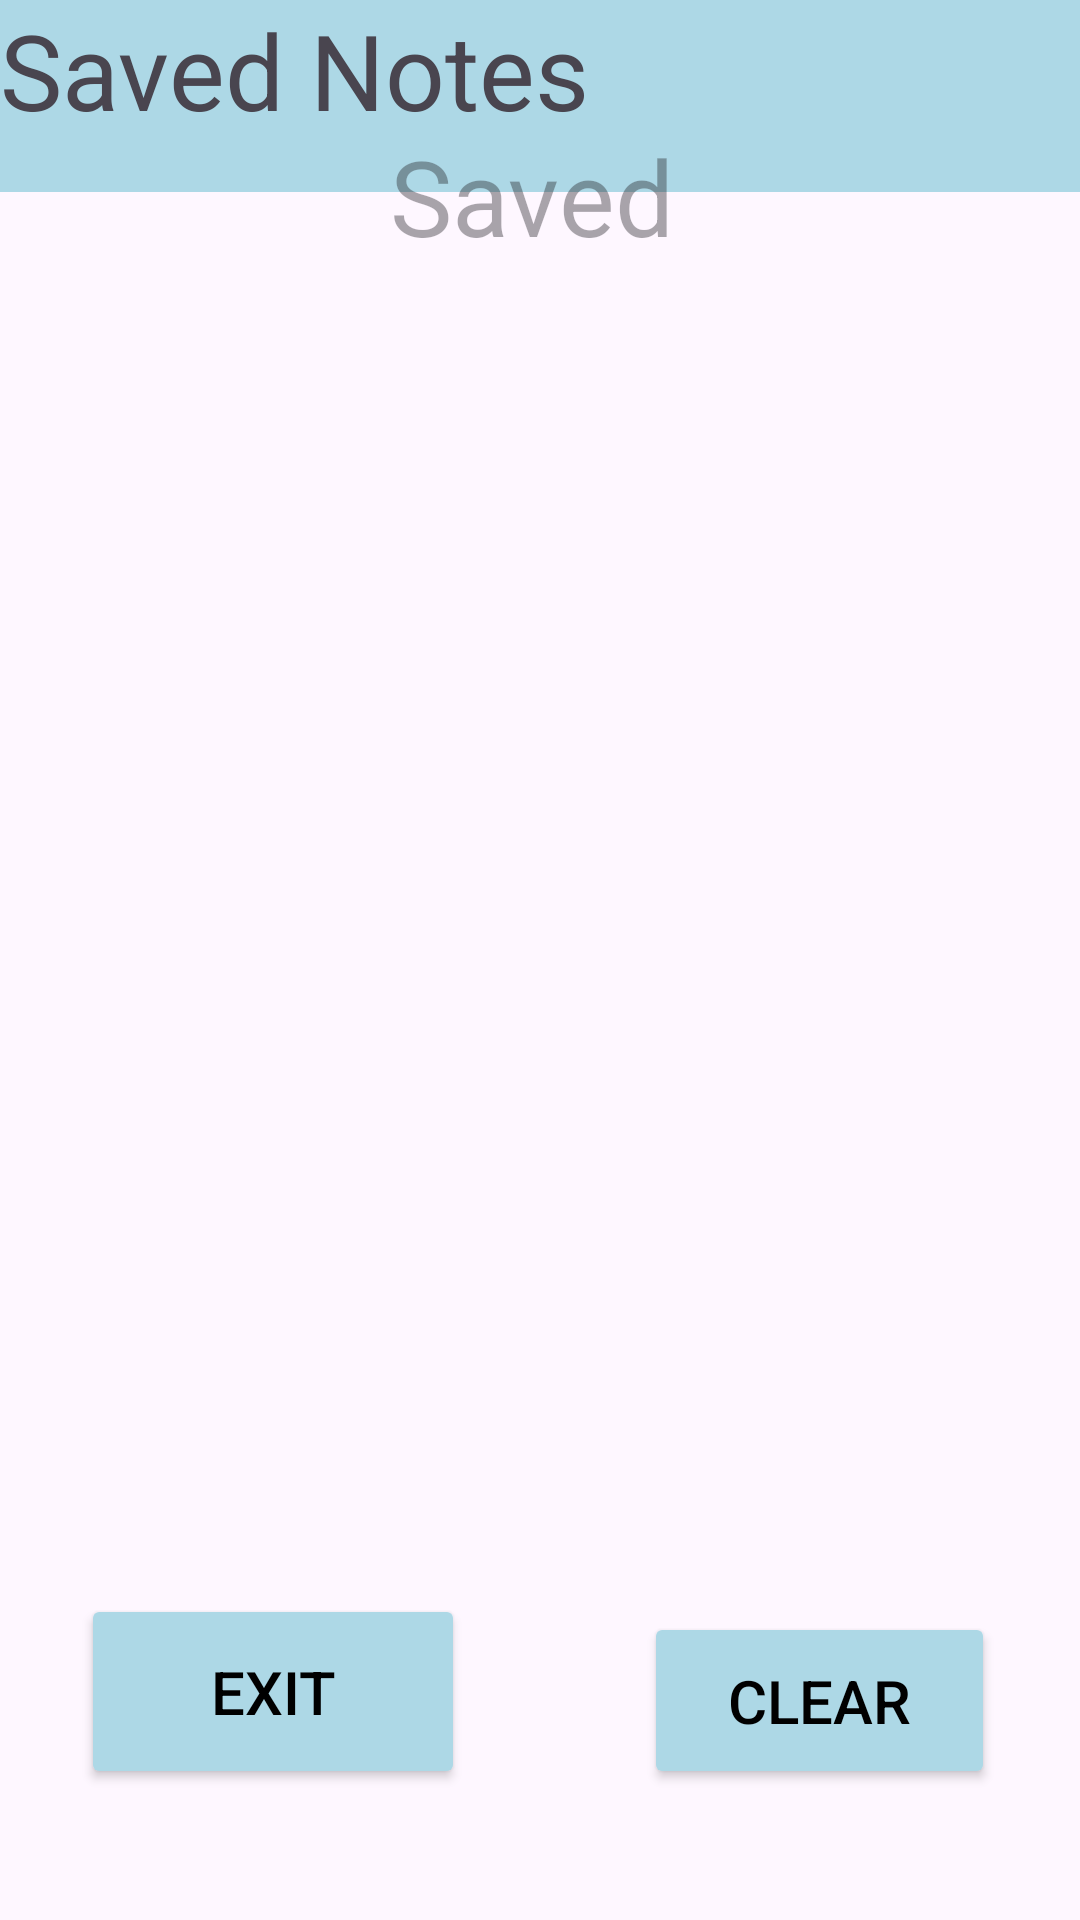

Here is an Android app screen rendered from its layout file. Give the layout XML and the strings, colors and styles it references.
<!-- AndroidManifest.xml: application theme Theme.MAD700PracticeTest -->
<!-- res/layout/activity_newscreen.xml -->
<?xml version="1.0" encoding="utf-8"?>
<androidx.constraintlayout.widget.ConstraintLayout xmlns:android="http://schemas.android.com/apk/res/android"
    xmlns:app="http://schemas.android.com/apk/res-auto"
    xmlns:tools="http://schemas.android.com/tools"
    android:layout_width="match_parent"
    android:layout_height="match_parent">

    <androidx.appcompat.widget.Toolbar
        android:id="@+id/toolbar"
        android:background="@color/light_blue"
        android:layout_width="match_parent"
        android:layout_height="wrap_content"
        tools:ignore="MissingConstraints" />

    <TextView
        android:id="@+id/toolbarTextView"
        android:layout_width="208dp"
        android:layout_height="45dp"
        android:text="Saved Notes"
        android:textSize="35sp"
        app:layout_constraintBottom_toBottomOf="parent"
        app:layout_constraintEnd_toEndOf="parent"
        app:layout_constraintHorizontal_bias="0.0"
        app:layout_constraintStart_toStartOf="parent"
        app:layout_constraintTop_toTopOf="parent"
        app:layout_constraintVertical_bias="0.0" />

    <TextView
        android:id="@+id/saveTextView"
        android:layout_width="386dp"
        android:layout_height="537dp"
        android:hint="Saved"
        android:textAlignment="center"
        android:textColor="@color/black"
        android:textSize="35sp"
        app:layout_constraintBottom_toBottomOf="parent"
        app:layout_constraintEnd_toEndOf="parent"
        app:layout_constraintHorizontal_bias="0.64"
        app:layout_constraintStart_toStartOf="parent"
        app:layout_constraintTop_toTopOf="parent"
        app:layout_constraintVertical_bias="0.407" />

    <Button
        android:id="@+id/btnExit"
        android:layout_width="128dp"
        android:layout_height="65dp"
        android:backgroundTint="@color/light_blue"
        android:onClick="exitClick"
        android:text="Exit"
        android:textSize="20sp"
        android:textColor="@color/black"
        app:layout_constraintBottom_toBottomOf="parent"
        app:layout_constraintEnd_toEndOf="parent"
        app:layout_constraintHorizontal_bias="0.116"
        app:layout_constraintStart_toStartOf="parent"
        app:layout_constraintTop_toTopOf="parent"
        app:layout_constraintVertical_bias="0.924" />

    <Button
        android:id="@+id/btnClear"
        android:layout_width="117dp"
        android:layout_height="59dp"
        android:backgroundTint="@color/light_blue"
        android:text="Clear"
        android:textSize="20sp"
        android:textColor="@color/black"
        app:layout_constraintBottom_toBottomOf="parent"
        app:layout_constraintEnd_toEndOf="@+id/saveTextView"
        app:layout_constraintHorizontal_bias="0.849"
        app:layout_constraintStart_toStartOf="parent"
        app:layout_constraintTop_toTopOf="parent"
        app:layout_constraintVertical_bias="0.925" />
</androidx.constraintlayout.widget.ConstraintLayout>
<!-- resources referenced by this layout -->
<resources>
  <color name="black">#FF000000</color>
  <color name="light_blue">#ADD8E6</color>
  <style name="Theme.MAD700PracticeTest" parent="Base.Theme.MAD700PracticeTest" />
  <style name="Base.Theme.MAD700PracticeTest" parent="Theme.Material3.DayNight.NoActionBar">
          
          
      </style>
</resources>
